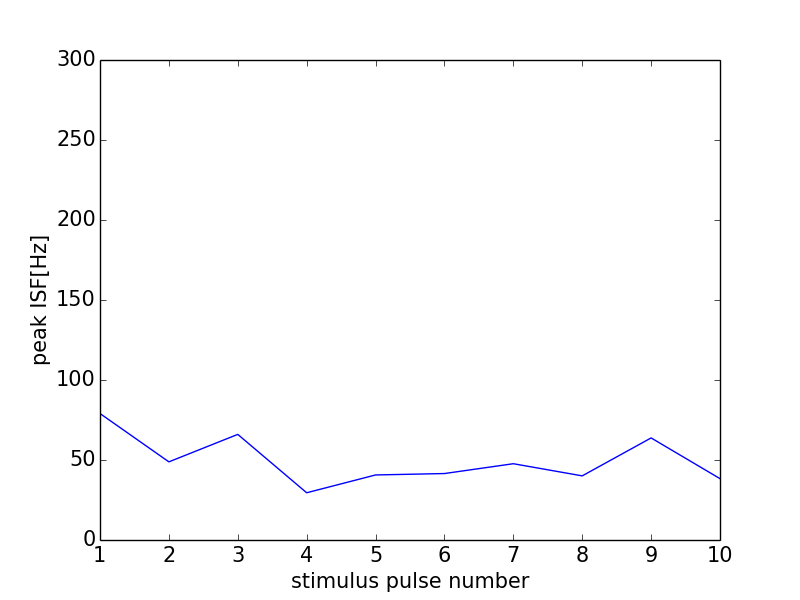

The data file committed next to this chart (first rows):
0, 0.0
0, 0
1, 79.05
2, 48.84
3, 66.01
4, 29.52
5, 40.65
6, 41.54
7, 47.68
8, 40.08
9, 63.8
10, 38.35
11, 0
